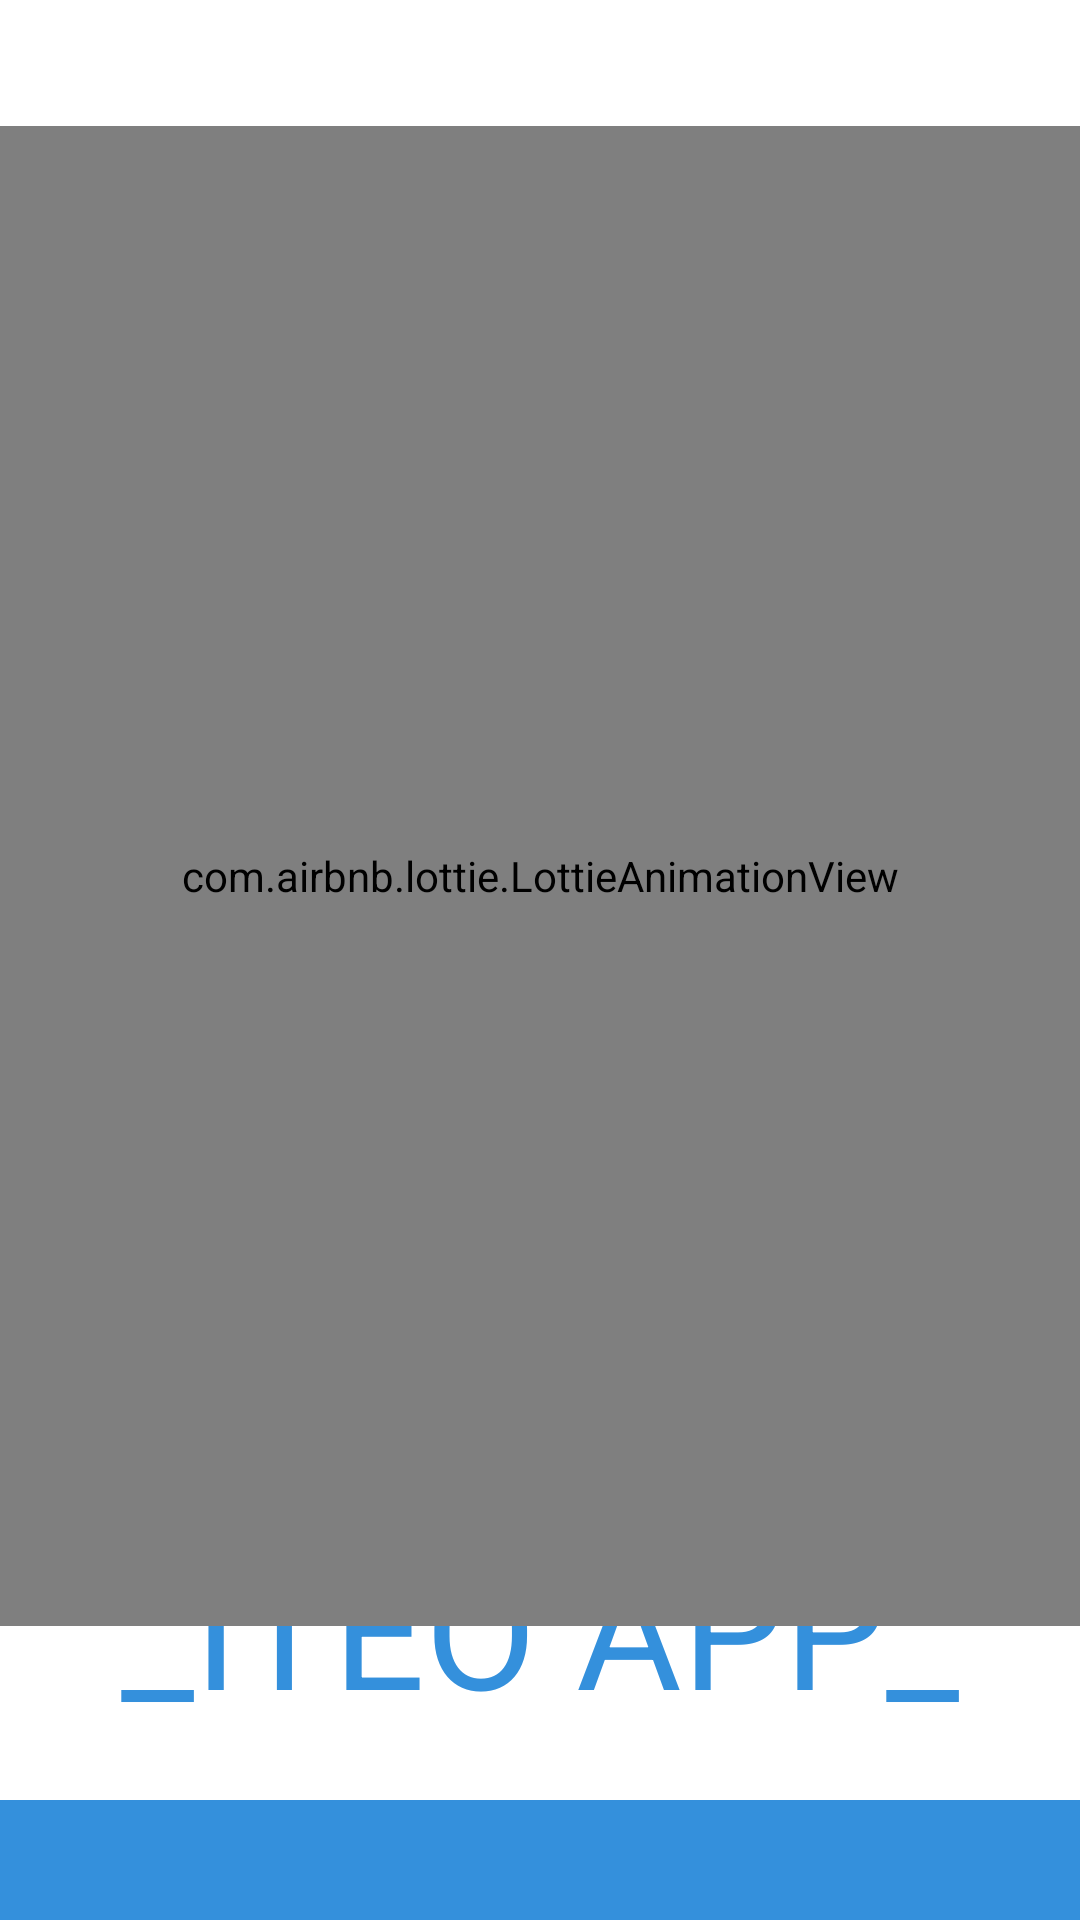

Write the Android layout XML for this screen, with the resource values it uses.
<!-- AndroidManifest.xml: application theme Theme.MVVM_DAGGER_ITEO -->
<!-- res/layout/activity_splash.xml -->
<?xml version="1.0" encoding="utf-8"?>
<androidx.constraintlayout.widget.ConstraintLayout xmlns:android="http://schemas.android.com/apk/res/android"
    xmlns:app="http://schemas.android.com/apk/res-auto"
    xmlns:tools="http://schemas.android.com/tools"
    android:layout_width="match_parent"
    android:layout_height="match_parent"
    tools:context=".ui.launch.SplashActivity">


    <TextView
        android:id="@+id/textView"
        android:layout_width="wrap_content"
        android:layout_height="wrap_content"
        android:text="@string/app_text"
        android:textColor="@color/teal_main"
        android:textSize="@dimen/font_54"
        app:layout_constraintTop_toBottomOf="@+id/animation_view"
        app:layout_constraintBottom_toBottomOf="@+id/animation_view"
        app:layout_constraintEnd_toEndOf="parent"
        app:layout_constraintStart_toStartOf="parent" />

    <FrameLayout
        android:background="@color/teal_main"
        android:layout_width="match_parent"
        android:layout_height="@dimen/dim_40dp"
        app:layout_constraintBottom_toBottomOf="parent" />
    <com.airbnb.lottie.LottieAnimationView
        app:layout_constraintVertical_bias=".3"
        android:id="@+id/animation_view"
        android:layout_width="match_parent"
        android:layout_height="@dimen/dim_500dp"
        android:scaleType="centerCrop"
        app:layout_constraintBottom_toBottomOf="parent"
        app:layout_constraintEnd_toEndOf="parent"
        app:layout_constraintStart_toStartOf="parent"
        app:layout_constraintTop_toTopOf="parent"
        app:lottie_autoPlay="true"
        app:lottie_rawRes="@raw/intro" />
</androidx.constraintlayout.widget.ConstraintLayout>
<!-- resources referenced by this layout -->
<resources>
  <color name="teal_main">#3490dc</color>
  <dimen name="dim_40dp">40dp</dimen>
  <dimen name="dim_500dp">500dp</dimen>
  <dimen name="font_54">54sp</dimen>
  <string name="app_text">_ITEO APP_</string>
  <style name="Theme.MVVM_DAGGER_ITEO" parent="Theme.MaterialComponents.DayNight.NoActionBar">
          
          <item name="colorPrimary">@color/purple_500</item>
          <item name="colorPrimaryVariant">@color/teal_main</item>
          <item name="colorOnPrimary">@color/white</item>
          
          <item name="colorSecondary">@color/teal_200</item>
          <item name="colorSecondaryVariant">@color/teal_700</item>
          <item name="colorOnSecondary">@color/black</item>
          
          <item name="android:statusBarColor" tools:targetApi="l">?attr/colorPrimaryVariant</item>
          <item name="fontFamily">@font/francoisoneregular</item>
          
      </style>
  <color name="purple_500">#FF6200EE</color>
  <color name="white">#FFFFFFFF</color>
  <color name="teal_200">#FF03DAC5</color>
  <color name="teal_700">#FF018786</color>
  <color name="black">#FF000000</color>
</resources>
